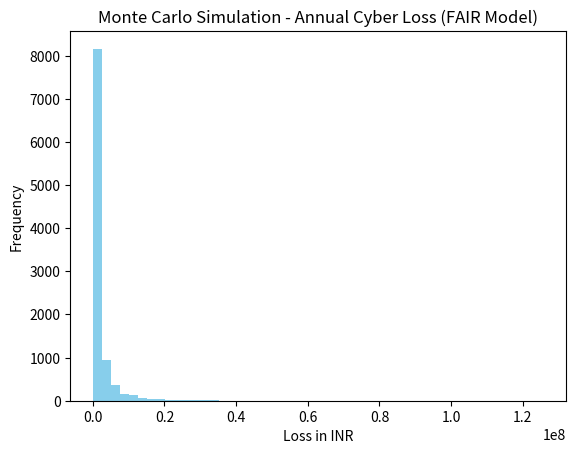

This figure's Python source:
import numpy as np
import matplotlib.pyplot as plt

# FAIR Monte Carlo Simulation - Simple Example for Cyber Risk
np.random.seed(42)

# Example: Data Breach Risk for Indian Fintech
n_simulations = 10000

# Loss Event Frequency (LEF) - times per year
lef = np.random.poisson(1.2, n_simulations)   # 1.2 breaches expected per year

# Loss Magnitude (LM) in INR - Single Loss Event
lm = np.random.lognormal(mean=13.5, sigma=1.2, size=n_simulations)  # ~₹4.5 Cr mean

# Annual Loss Expectancy (ALE)
ale = lef * lm

print(f"Expected Annual Loss (ALE): ₹{ale.mean():,.0f}")
print(f"99th Percentile Worst Case: ₹{np.percentile(ale, 99):,.0f}")

# Optional: Plot
plt.hist(ale, bins=50, color='skyblue')
plt.title('Monte Carlo Simulation - Annual Cyber Loss (FAIR Model)')
plt.xlabel('Loss in INR')
plt.ylabel('Frequency')
plt.savefig('FAIR_Simulation_Result.png')
plt.show()
